The GitHub repository YenRylin/Coffee-Leaf-Disease-Detection-Using-CNN contains a labelled image folder "Coffee-Leaf-Disease-Detection-Using-CNN" with 4 categories: bercak daun, hawar daun, karat daun, pengorok daun. Examples follow, each with its label.

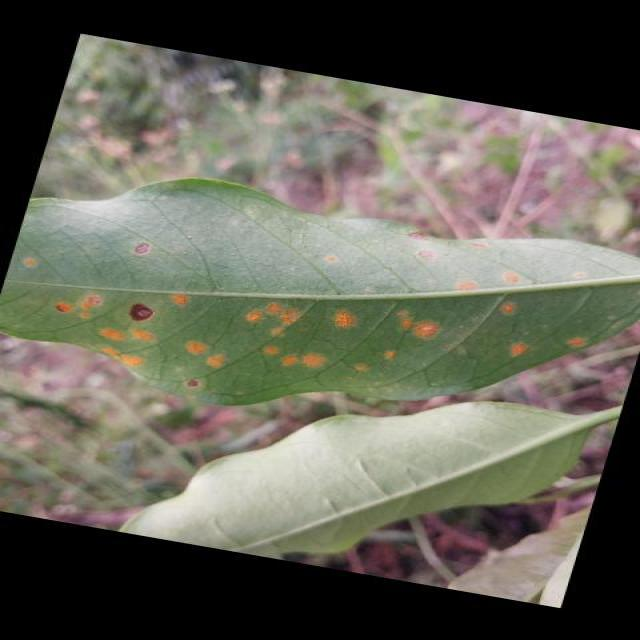
Label: karat daun

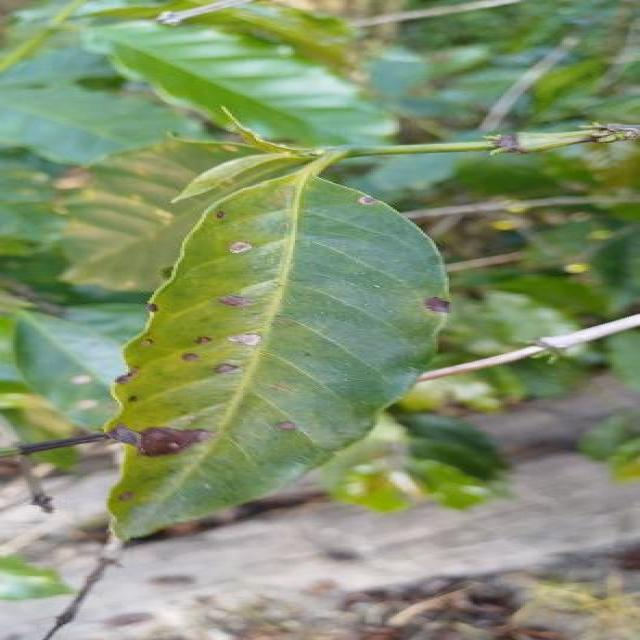
Label: bercak daun

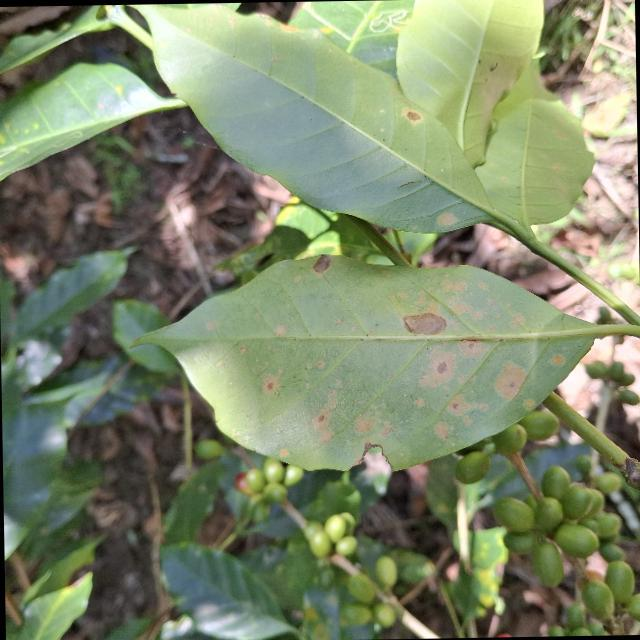
Label: bercak daun

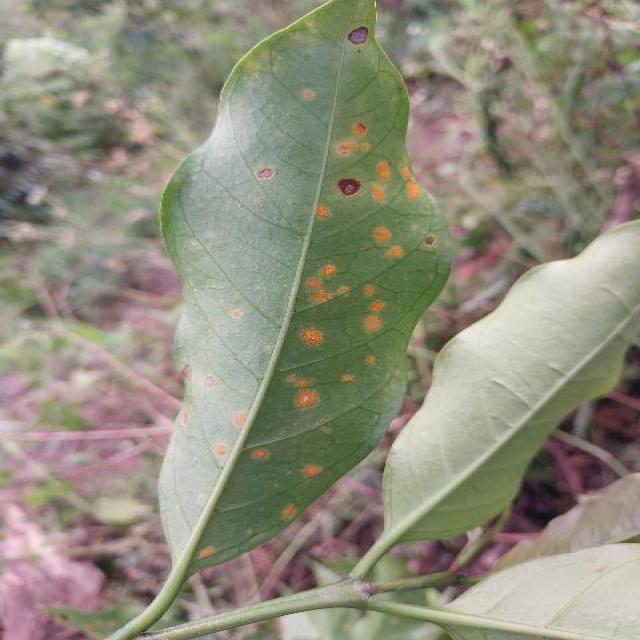
Label: karat daun

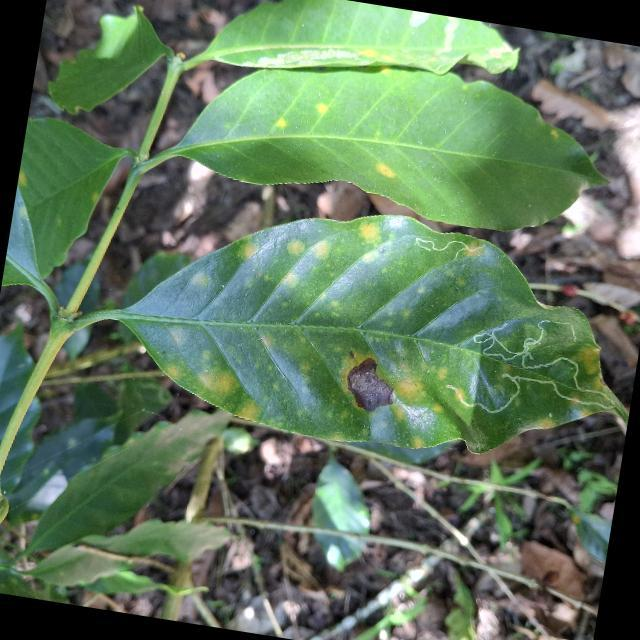
Label: bercak daun

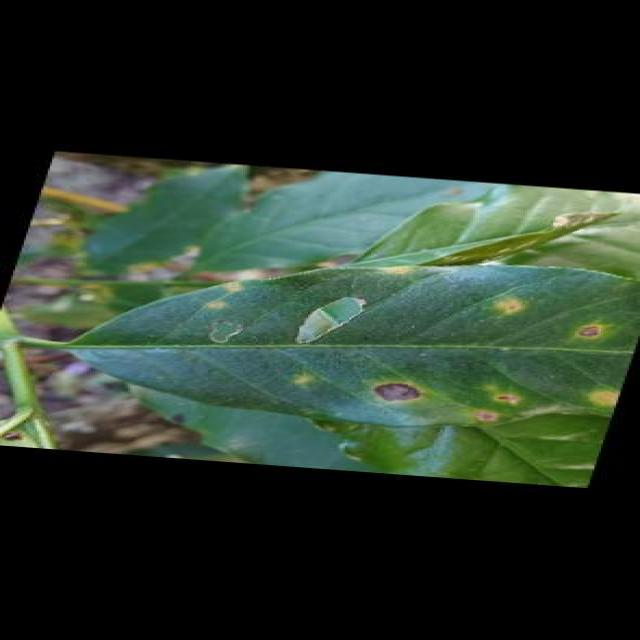
Label: hawar daun
